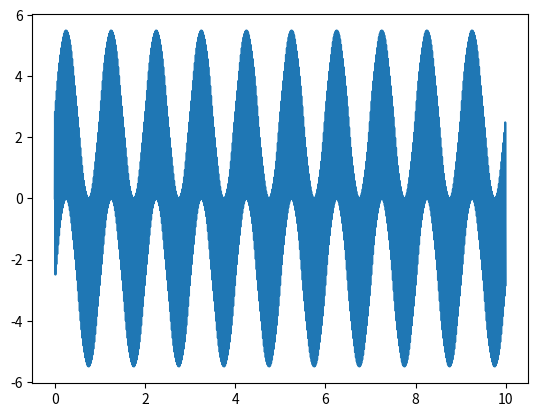

Recreate this plot in Python.
"""
Created on Wed Jun 22 10:25:29 2022

[redacted]
"""

import math
from typing import Tuple
import numpy as np
from numpy import typing as np_typing
from numpy.fft import fft, fftfreq 
from scipy.signal import find_peaks
import matplotlib.pyplot as plt

def get_fft(ts: float, signal_t: np_typing.ArrayLike, f_min: float = None, f_max: float = None) -> Tuple[np_typing.ArrayLike, np_typing.ArrayLike]:
    """Get the fft of the given signal
    """
    yf = fft(signal_t)
    N = len(yf)
    xf = fftfreq(N, ts)[:N//2]
    yyf = 2.0/N * np.abs(yf[0:N//2])
    _N = len(xf)
    #just use frequency spectrum between 10 and 50 HZ
    #plt.plot(xf, yyf)
    #plt.show()
    f_min = 0 if f_min is None else f_min
    f_max = xf.max() if f_max is None else f_max

    limited_range = range(int(_N/xf.max()*f_min), int(_N/xf.max()*f_max))
    xf = xf[limited_range]
    yyf = yyf[limited_range]
    return (xf, yyf)

def find_peaks_fft(ts: float, train_data: np_typing.ArrayLike, number_peaks: int = 5):
    """Find given (max.) number of peaks in the given signal

    Parameters
    ----------
    train_data: np_typing.ArrayLike
    number_peaks: int
    """
    dom_peaks_freq = []
    dom_peaks_ampl = []    
    
    xf, yyf = get_fft(ts, train_data, 45, 55)

    # find the dominant peaks


    k = 0

    prom = 0.1

    while k == 0:

        peaks, _ = find_peaks(yyf, prominence=prom)
        prom -= 0.0001
        print(prom)

        if len(peaks) >= number_peaks:
            k = 1


        if prom <= 0:
            peaks = np.zeros(number_peaks, dtype=int)
            k = 1

    x_peak = xf[peaks]
    y_peak = yyf[peaks]

    peaks_freq = x_peak[0:number_peaks]
    peaks_ampl = y_peak[0:number_peaks]

    dom_peaks_freq.append(peaks_freq)
    dom_peaks_ampl.append(peaks_ampl)


    # end for
    dom_peaks_freq = np.array(dom_peaks_freq)
    dom_peaks_freq = dom_peaks_freq[:,0:number_peaks]

    dom_peaks_ampl = np.array(dom_peaks_ampl)
    dom_peaks_ampl = dom_peaks_ampl[:,0:number_peaks]


if __name__ == "__main__":
    A = 2.75
    f = 1.0
    fs = 200.0
    ts = 1/fs
    t = np.arange(0, 10, ts)
    sinc_10 = A*np.sin(2*math.pi*f*t) + A*np.sin(2*math.pi*50*t)
   
    plt.plot(t, sinc_10)
    plt.show()
    find_peaks_fft(ts, sinc_10)